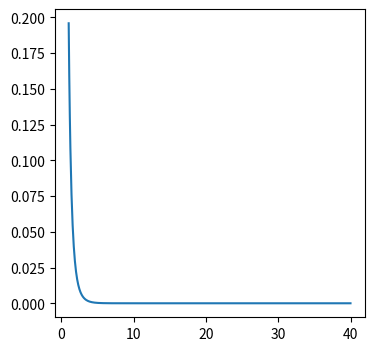

This chart was generated by the following Python code:
import numpy as np
import scipy.special as special
import scipy.optimize as optimize
import scipy.integrate as integrate
import matplotlib.pyplot as plt


class SoftSphereBase:

    def __init__(self,l0,epsilon,Pi):

        self.l0 = l0
        self.epsilon = epsilon
        self.Pi = Pi

        return

    def a_0(self):

        return self.l0/(12*np.sqrt(3)*self.epsilon)

    def r_0_large_a_0(self):

        q = self.a_0()**(-1/13)
        p = self.a_0()**(-6/13)
        f7 = 13-7*p
        g4 = 13-4*p
        
        return q*(1+1/14*f7/g4*(1-np.sqrt(1+28*p*g4/f7**2)))

    def r_0_small_a_0(self):

        return 1+1/21*(1-np.sqrt(1+7*self.a_0()))

    
    def r_0_approx(self):

        if self.epsilon == 0 or self.l0 == 0:
            return 1

        a0 = self.a_0()

        if a0 < 1:

            r0 = self.r_0_small_a_0()

        else:

            r0 = self.r_0_large_a_0()

        return r0

    
    def forcebalance(self,r):
        
        return self.a_0() - r**(-13) + r**(-7)

    def r_0(self):
        
        r0 = self.r_0_approx()

        if r0 != 1:

            r0 = optimize.newton(self.forcebalance,r0)

        return r0

    def limited_domain_WCA_deriv(self,r):

        # this function is only valid when r <= 1 !!!
        
        return -12*self.epsilon*(r**(-13)-r**(-7))

    def nu_1_integrand(self,s):

        return (special.k1(np.sqrt(self.Pi)*s)
                *self.limited_domain_WCA_deriv(s)*s)

    def nu_2_integrand(self,s):

        return (special.i1(np.sqrt(self.Pi)*s)
                *self.limited_domain_WCA_deriv(s)*s)


    def k_1(self):

        return -0.5*integrate.quad(self.nu_1_integrand,
                                   self.r0,1)[0]

    def k_2(self,dumk1):

        temp = -1/(3*np.sqrt(self.Pi))

        temp -= dumk1*special.ivp(1,np.sqrt(self.Pi)*self.r0,1)

        return temp/special.kvp(1,np.sqrt(self.Pi)*self.r0,1)

    def c_2(self,dumk2):

        return dumk2 - 0.5*integrate.quad(self.nu_2_integrand,self.r0,1)[0]

    def constants(self):

        dumk1 = self.k_1()
        dumk2 = self.k_2(dumk1)
        dumc2 = self.c_2(dumk2)

        return dumk1, dumk2, dumc2

    

class SoftSphere(SoftSphereBase):

    def __init__(self,l0,epsilon,Pi):

        super().__init__(l0,epsilon,Pi)

        self.r0 = self.r_0()

        self.k1,self.k2,self.c2 = self.constants()

        return

    def nonvec_nu_1(self,r):

        # can only take scalars as input

        return self.k1+0.5*integrate.quad(self.nu_1_integrand,
                                          self.r0,r)[0]

    def nonvec_nu_2(self,r):

        # can only take scalars as input

        return self.k2-0.5*integrate.quad(self.nu_2_integrand,
                                          self.r0,r)[0]

    def nu_1(self,r):

        # only valid for r <= 1 !!!!!

        return np.vectorize(self.nonvec_nu_1)(r)


    def nu_2(self,r):

        # only valid for r <= 1 !!!!!

        return np.vectorize(self.nonvec_nu_2)(r)


    def w_minus(self,r):

        if self.r0 == 1:

            return r*0
        
        return (special.i1(np.sqrt(self.Pi)*r)*self.nu_1(r)/r
                +special.k1(np.sqrt(self.Pi)*r)*self.nu_2(r)/r)

    def w_plus(self,r):

        return self.c2*special.k1(np.sqrt(self.Pi)*r)/r

    def w(self,r):

        return np.where(r>=1,self.w_plus(r),self.w_minus(r))
                        

if __name__ == "__main__":

    rs = np.linspace(1,40,num=500,endpoint=True)

    l0 = 1.0
    epsilon = 10.0
    Pi = 1.0

    ss = SoftSphere(l0,epsilon,Pi)

    fig,ax = plt.subplots()

    fig.set_size_inches(4,4)

    ax.plot(rs,ss.w(rs))

    print(min(ss.w(rs)))

    plt.show()
